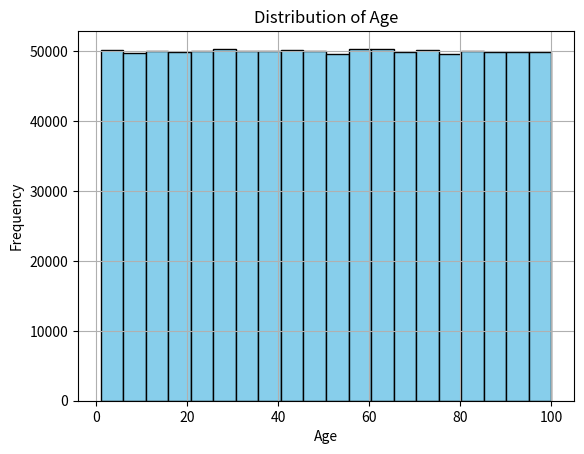

The matplotlib source for this figure:
import csv
import random
import string
import pandas as pd
import matplotlib.pyplot as plt


def generate_random_value(options_list):
    # Generate a random value from a list of options
    return random.choice(options_list)

def generate_random_numeric_value(min_value, max_value):
    # Generate a random numeric value within the specified range
    return random.randint(min_value, max_value)


def generate_uid():
    # Generate a random UID of 8 characters (combination of letters and numbers)
    characters = string.ascii_letters + string.digits
    return ''.join(random.choices(characters, k=16))

def generate_csv_file(file_name, num_rows, columns):
    with open(file_name, 'w', newline='') as csv_file:
        csv_writer = csv.writer(csv_file)
        # Write header with field names
        csv_writer.writerow(columns.keys())
        # Generate rows with random values
        for _ in range(num_rows):
            row = []
            for field, options in columns.items():
                if isinstance(options, list):
                    # Textual field, choose from a list of options
                    row.append(generate_random_value(options))
                elif isinstance(options, tuple):
                    # Numeric field, generate a random value within the specified range
                    row.append(generate_random_numeric_value(options[0], options[1]))
            row.append(generate_uid())
            csv_writer.writerow(row)

def generate_dataframe(num_rows, columns):
    data = []
    for _ in range(num_rows):
        row = {}
        for field, options in columns.items():
            if isinstance(options, list):
                row[field] = generate_random_value(options)
            elif isinstance(options, tuple):
                row[field] = generate_random_numeric_value(options[0], options[1])
        row['UID'] = generate_uid()
        data.append(row)
    return pd.DataFrame(data)


def main():
    csv_file_name = 'generated_data.csv'
    num_rows = 1000000
    columns = {
        'Name': ['John', 'Paul', 'Mary', 'Lucy'],
        'Surname': ['White', 'Black', 'McDonald', 'Potter'],
        'Age': (1, 100),
        'Bank_Account': (1000, 5000),
        'State': ["California",
                  "New York",
                  "Texas",
                  "Florida",
                  "Illinois",
                  "Pennsylvania",
                  "Ohio",
                  "Georgia",
                  "Michigan",
                  "North Carolina"]
    }


    df = generate_dataframe(num_rows, columns)
    df.to_csv('generated_data_from_dataframe.csv', index=False)
    df.to_pickle('generated_data_from_dataframe.pkl')
    print(df.head())

    plt.hist(df['Age'], bins=20, color='skyblue', edgecolor='black')
    plt.xlabel('Age')
    plt.ylabel('Frequency')
    plt.title('Distribution of Age')
    plt.grid(True)
    plt.show()


if __name__ == "__main__":
    main()
